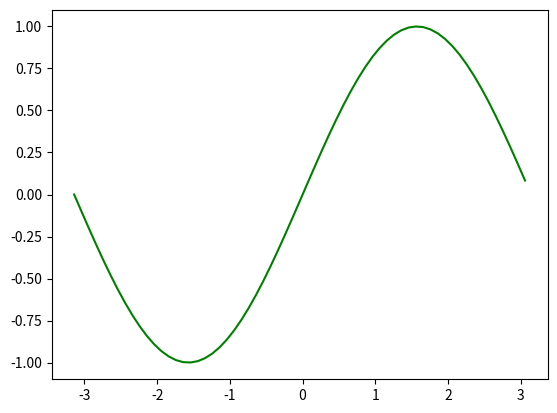

Generate this figure with matplotlib:
'''
练习使用matplotlib

出现了小插曲，当这个文件命名为matplotlib.py时，出现奇怪的错误
后来发现是与已有的库文件名重复
可能与python的文件引用有关吧
'''

import numpy as np
import matplotlib.pyplot as plt
from time import sleep
# exercise 1：简单实用
plt.ion()
x = np.arange(-np.pi, np.pi, 0.1)
y = np.sin(x)
plt.plot(x, y, 'g')
plt.draw()
plt.show()
sleep(2)